Run: headless pygame with SDL's dummy video driver; simulated clock (each Clock.tick advances the game by its frame time, no real sleeping); random seed 0; keys injected as events and as key.get_pressed() state; no mouse input.
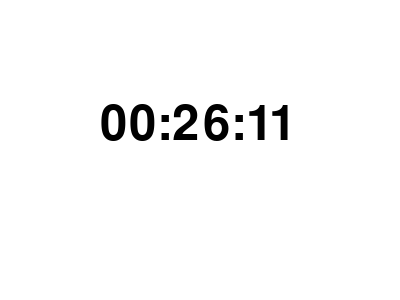
Frame 1 of 4 · flips 1–60 · no input
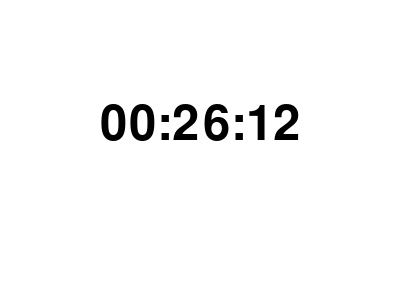
Frame 2 of 4 · flips 61–180 · tapped SPACE, RETURN · held RIGHT (→), D
Frame 3 of 4 · flips 181–300 · held DOWN (↓), S · screen unchanged from frame 2, image omitted
Frame 4 of 4 · flips 301–420 · held LEFT (←), A, UP (↑), W · screen unchanged from frame 3, image omitted

The pygame program that drew these frames:

import pygame
import time

# Initialize Pygame
pygame.init()

# Set the window size
size = (400, 300)
screen = pygame.display.set_mode(size)

# Set the title of the window
pygame.display.set_caption("Digital Clock")

# Run the clock
running = True
while running:
    for event in pygame.event.get():
        if event.type == pygame.QUIT:
            running = False

    # Clear the screen
    screen.fill((255, 255, 255))

    # Get the current time
    current_time = time.strftime("%H:%M:%S")

    # Render the text
    font = pygame.font.Font(None, 72)
    text = font.render(current_time, True, (0, 0, 0))

    # Draw the text on the screen
    screen.blit(text, (100, 100))

    # Update the display
    pygame.display.flip()

    # Wait for one second
    pygame.time.wait(1000)

# Quit Pygame
pygame.quit()
